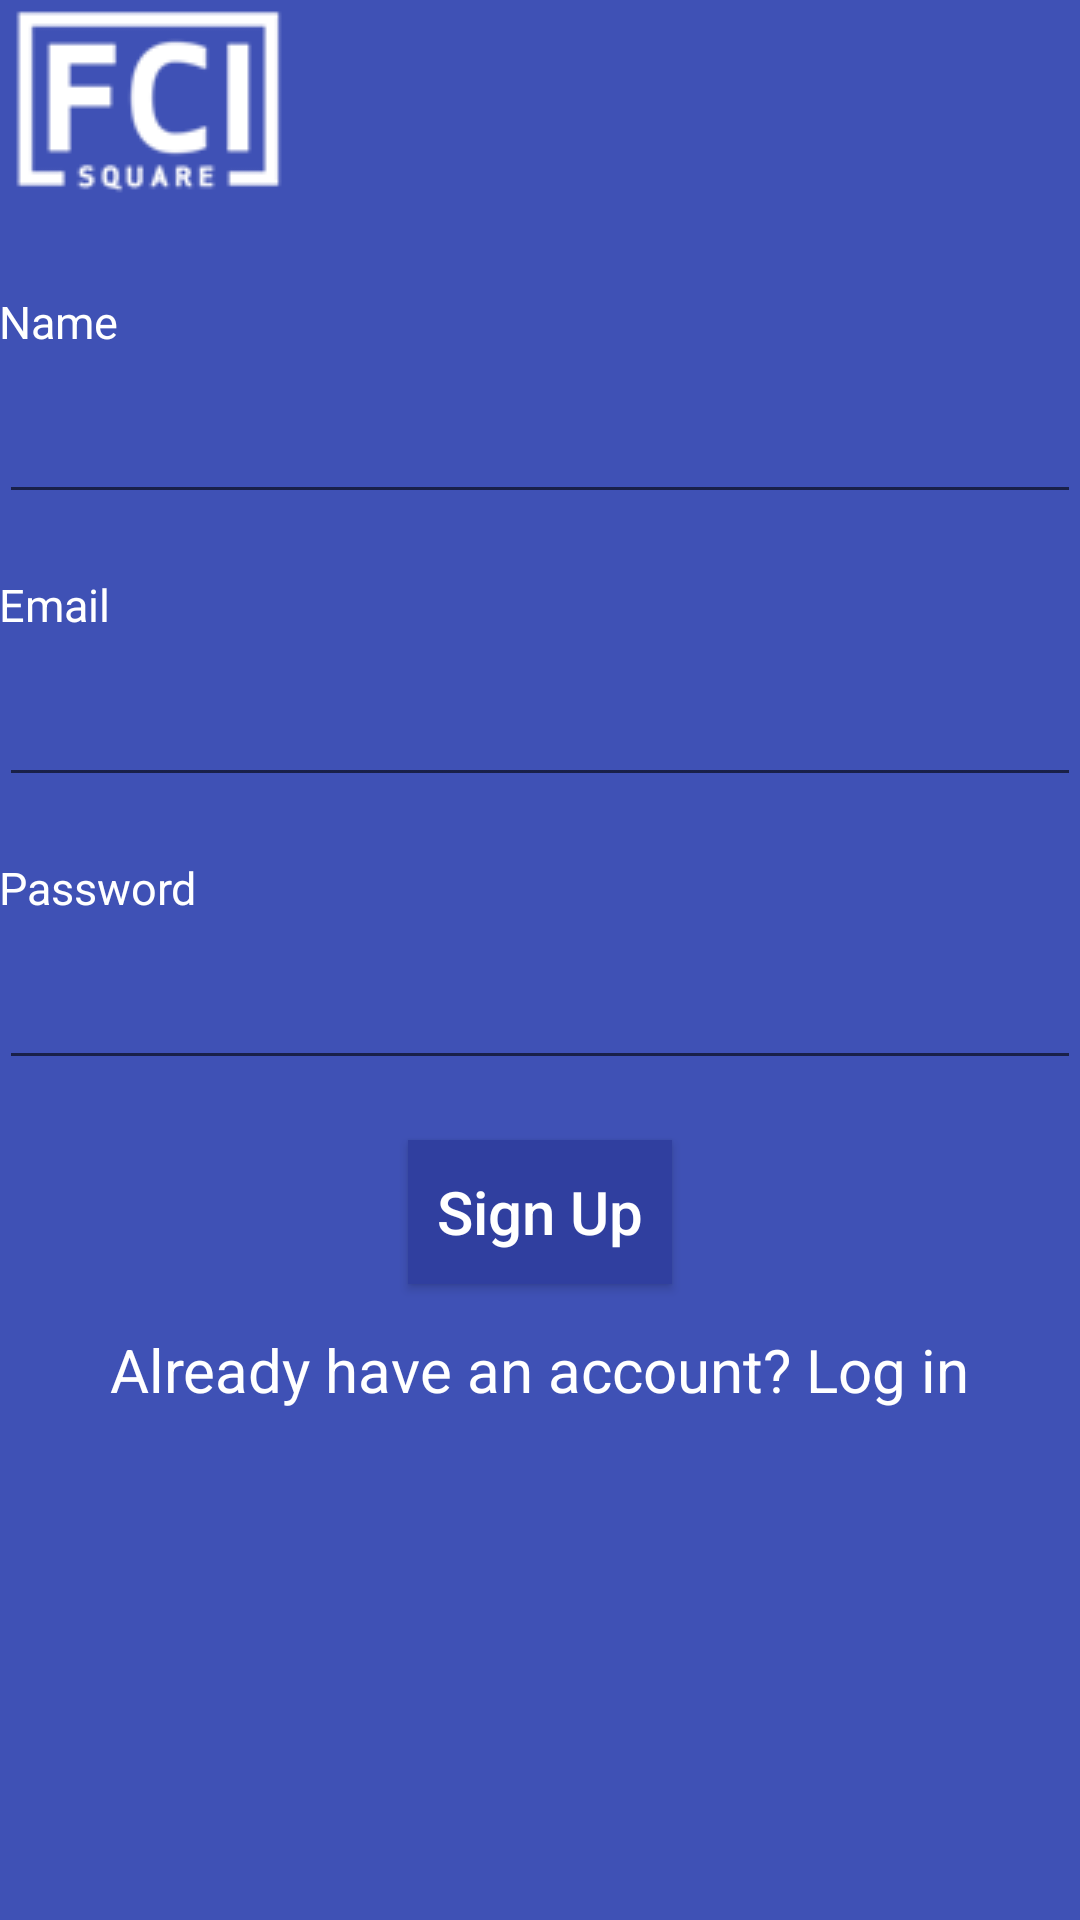

Layout XML and referenced resources for this Android screen:
<!-- AndroidManifest.xml: application theme Theme.AppCompat.Light.NoActionBar -->
<!-- res/layout/activity_signup.xml -->
<?xml version="1.0" encoding="utf-8"?>
<RelativeLayout xmlns:android="http://schemas.android.com/apk/res/android"
    xmlns:tools="http://schemas.android.com/tools"
    android:layout_width="match_parent"
    android:layout_height="match_parent"
    android:paddingBottom="@dimen/activity_vertical_margin"
    android:paddingLeft="@dimen/activity_horizontal_margin"
    android:paddingRight="@dimen/activity_horizontal_margin"
    android:paddingTop="@dimen/activity_vertical_margin"
    android:background="@color/colorPrimary"
    android:id="@+id/sign_up_relative_layout"
    tools:context="team.fcisquare.Signup">

    <ImageView
        android:id="@+id/logoMin"
        android:layout_width="wrap_content"
        android:layout_height="wrap_content"
        android:src="@drawable/min"
        android:layout_alignParentLeft="true"
        android:layout_alignParentTop="true"
        android:layout_marginBottom="10sp"
        android:layout_marginRight="20sp"
        android:scaleType="fitStart"
        android:adjustViewBounds="true"/>


    <TextView
        android:id="@+id/t1"
        android:layout_width="wrap_content"
        android:layout_height="wrap_content"
        android:layout_below="@id/logoMin"
        android:textColor="@color/pureWhite"
        android:layout_marginTop="20sp"
        android:layout_marginBottom="10sp"
        android:text="@string/name"
        android:textSize="15sp"/>

    <EditText
        android:id="@+id/name"
        android:layout_width="match_parent"
        android:layout_height="wrap_content"
        android:layout_below="@+id/t1"
        android:textColor="@color/pureWhite"
        android:textSize="20sp"/>
    <TextView
        android:id="@+id/t2"
        android:layout_width="wrap_content"
        android:layout_height="wrap_content"
        android:layout_below="@id/name"
        android:textColor="@color/pureWhite"
        android:layout_marginTop="20sp"
        android:layout_marginBottom="10sp"
        android:text="@string/email"
        android:textSize="15sp"/>

    <EditText
        android:id="@+id/email"
        android:layout_width="match_parent"
        android:layout_height="wrap_content"
        android:layout_below="@+id/t2"
        android:textColor="@color/pureWhite"
        android:textSize="20sp"/>

    <TextView
        android:id="@+id/t3"
        android:layout_width="wrap_content"
        android:layout_height="wrap_content"
        android:layout_below="@id/email"
        android:textColor="@color/pureWhite"
        android:layout_marginTop="20sp"
        android:layout_marginBottom="10sp"
        android:text="@string/password"
        android:textSize="15sp"/>

    <EditText
        android:id="@+id/pass"
        android:layout_width="match_parent"
        android:layout_height="wrap_content"
        android:layout_below="@+id/t3"
        android:textColor="@color/pureWhite"
        android:textSize="20sp"
        android:inputType="textPassword"/>

    <Button
        android:id="@+id/signupButton"
        android:layout_width="wrap_content"
        android:layout_height="wrap_content"
        android:layout_below="@+id/pass"
        android:layout_centerHorizontal="true"
        android:layout_marginTop="20sp"
        android:layout_marginBottom="10sp"
        android:textAllCaps="false"
        android:background="@color/colorPrimaryDark"
        android:text="@string/signup"
        android:textColor="@color/pureWhite"
        android:textSize="20sp"
        android:onClick="onClickSignUp"
        />

    <TextView
        android:id="@+id/login"
        android:layout_width="wrap_content"
        android:layout_height="wrap_content"
        android:layout_below="@id/signupButton"
        android:layout_centerHorizontal="true"
        android:layout_marginTop="5sp"
        android:text="@string/alreadyMember"
        android:textColor="@color/pureWhite"
        android:textSize="20sp"
        android:onClick="onClickLogin"/>

</RelativeLayout>
<!-- resources referenced by this layout -->
<resources>
  <color name="colorPrimary">#3F51B5</color>
  <color name="colorPrimaryDark">#303F9F</color>
  <color name="pureWhite">#ffffff</color>
  <!-- drawable min: png bitmap (drawable, 2492 bytes) -->
  <string name="alreadyMember">Already have an account? Log in</string>
  <string name="email">Email</string>
  <string name="name">Name</string>
  <string name="password">Password</string>
  <string name="signup">Sign Up</string>
</resources>
